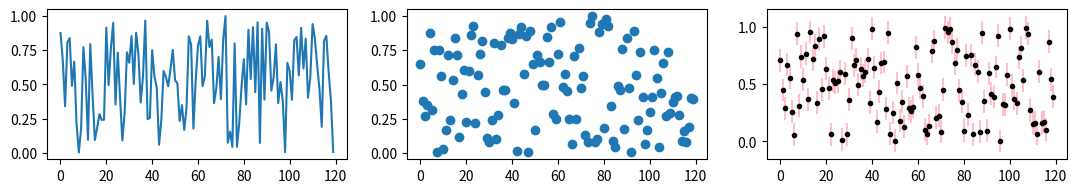

Reproduce this figure in Python.
import matplotlib.pyplot as plt
import numpy as np

vector = np.random.rand(720).reshape(120,6).T
F = np.array(vector, order='F')
C = np.array(vector, order='C')

fig = plt.figure(figsize=(12, 6))
ax1 = fig.add_axes([0.05, 0.55, 0.25, 0.25])
ax2 = fig.add_axes([0.35, 0.55, 0.25, 0.25])
ax3 = fig.add_axes([0.65, 0.55, 0.25, 0.25])

#Plot
ax1.plot(vector[0])

#Scatter
x = np.arange(120)
ax2.scatter(x,vector[1])

#Bar
dy = 0.1
ax3.errorbar(x, vector[2], yerr=dy, fmt = '.k', ecolor='pink')



plt.show()

